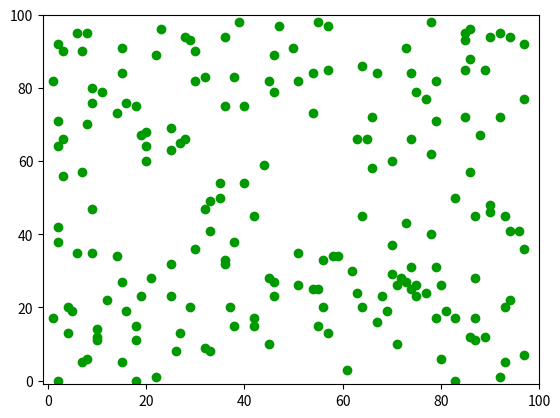

This figure's Python source: (Note: this script raises an exception after producing the figure.)
import random
import time
import matplotlib.pyplot as plt

class Forest:

    def __init__(self, gridHeight, gridWidth, matchDropRate, growthRate, numberOfIterations, plot = True):
        self.gridHeight = gridHeight
        self.gridWidth = gridWidth
        self.matchDropRate = matchDropRate
        self.growthRate = growthRate
        self.plot = plot
        self.fire = set()
        self.forest = set()
        self.free = set([(i,j) for j in range(gridWidth) for i in range(gridHeight)])
        self.history = []
        self.Run(numberOfIterations)

    def Run(self, numberOfIterations):
        plotStarted = False
        lastFireSize = 0
        if self.plot:
            figure = plt.figure()
            plt.axis([-1, self.gridHeight, -1, self.gridWidth])
        for i in range(numberOfIterations):
            for site in self.fire.copy():
                self.fire.remove(site)
                self.free.add(site)
            for position in self.free.copy():
                r = random.uniform(0,1)
                if r < growthRate:
                    self.free.remove(position)
                    self.forest.add(position)
            r = random.uniform(0,1)
            if r < matchDropRate:
                dropSite = random.sample(self.forest, 1)[0]
                self.DropMatch(dropSite)
            if len(self.fire)>0:
                lastFireSize = len(self.fire)
            if i%1==0:
                print("current iteration: {}\ncurrent number of trees: {}\nlast fire size: {}".format(i,len(self.forest),lastFireSize))
                #pass
            #fireList = list(self.fire)
            #forestList = list(self.forest)
            if self.plot:
                fireRow = [site[0] for site in self.fire]
                fireCol = [site[1] for site in self.fire]
                forestRow = [site[0] for site in self.forest]
                forestCol = [site[1] for site in self.forest]
                if not plotStarted:
                    plotStarted = True
                    a = plt.scatter(forestCol,forestRow,color=(0,.6,0))
                    #b = plt.scatter(fireCol,fireRow,color=(1,0,0))
                else:
                    aArray = [[site[0],site[1]] for site in self.forest]
                    a.set_offsets(aArray)
                    if len(self.fire)>0:
                        #bArray = [[site[0],site[1]] for site in self.fire]
                    #else:
                        #bArray = [[]]
                        b = plt.scatter(fireCol,fireRow,color=(1,.5,0))
                if len(self.fire)>0:
                    plt.pause(.1)
                    b.remove()
                else:
                    plt.pause(0.0001)


    def DropMatch(self,dropSite):
        fireQueue = []
        if dropSite in self.forest:
            fireQueue.append(dropSite)
        while len(fireQueue)>0:
            site = fireQueue.pop()
            self.forest.remove(site)
            self.fire.add(site)
            neighbours = self.GetNeighbours(site)
            for neighbour in neighbours:
                if neighbour in self.forest:
                    if neighbour not in fireQueue:
                        fireQueue.append(neighbour)

    def GetNeighbours(self,site):
        # Define the von neumann neighbours, using periodic boundary conditions
        row = site[0]
        col = site[1]
        neighbours = []
        if col == 0:
            neighbours.append((row,self.gridHeight-1))
        else:
            neighbours.append((row,col-1))
        if col == (self.gridHeight-1):
            neighbours.append((row,0))
        else:
            neighbours.append((row,col+1))
        if row == 0:
            neighbours.append((self.gridWidth-1,col))
        else:
            neighbours.append((row-1,col))
        if row == (self.gridWidth-1):
            neighbours.append((0,col))
        else:
            neighbours.append((row+1,col))
        #print(site)
        #print(neighbours)
        return neighbours

if __name__ == '__main__':
    gridHeight = 100
    gridWidth = 100
    matchDropRate = .1
    growthRate = .001
    numberOfIterations = 100000
    forest = Forest(gridHeight, gridWidth, matchDropRate, growthRate, numberOfIterations, plot = True)
